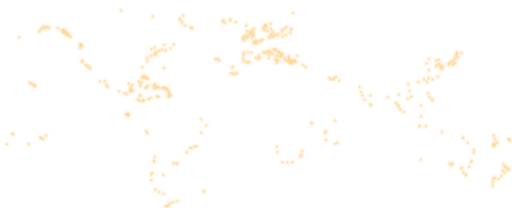
t = 0.00 s
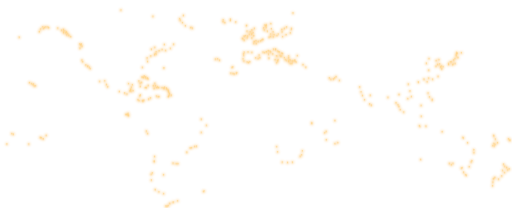
t = 0.63 s
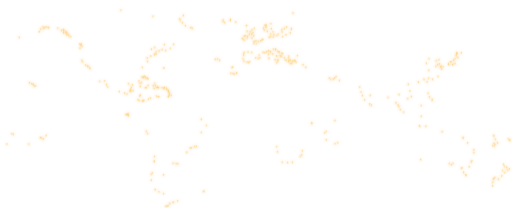
t = 1.88 s
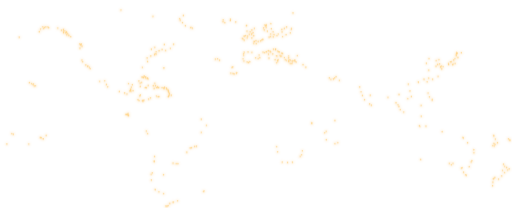
t = 2.50 s
t = 3.13 s: frame unchanged from t = 1.88 s, image omitted
t = 4.38 s: frame unchanged from t = 0.63 s, image omitted

The animated SVG that drew these frames (rendered in a browser with its animation timeline set to each time). Animation: 1 CSS @keyframes rule; one cycle of 5.00 s, repeats indefinitely.

<svg xmlns="http://www.w3.org/2000/svg" viewBox="0 0 1440 584" fill="none" stroke-linecap="round">
<style>@keyframes glow{50%{opacity:.25}}.glow{animation:glow 5s ease-in-out infinite}@media (prefers-reduced-motion:reduce){.glow{animation:none}}</style>
<defs><path id="p" d="M917.2 369.1h0M793.7 455.7h0M876.8 347.2h0M844.1 439.4h0M780.6 426.6h0M941.8 338.5h0M850.3 423.9h0M808.6 456.7h0M913 373.2h0M822.4 455.8h0M950 400.6h0M848.2 435.1h0M941.8 403.5h0M917.6 392.6h0M778 411.8h0M876.8 344.7h0M120.2 75.1h0M128.8 75.2h0M137 77.8h0M53.9 104.4h0M187 89.5h0M178.1 83h0M113.8 81.4h0M162.4 78.7h0M178.2 87.5h0M182.3 86.8h0M193.2 98.6h0M110.4 88.8h0M122.3 79.5h0M178.6 91.8h0M178.7 82.2h0M186.4 88.4h0M134.6 75.5h0M125.2 76.9h0M190.5 94.1h0M472.8 578h0M477.4 571.8h0M460 544h0M499.4 564.5h0M486.4 568.4h0M469.8 579.4h0M468.5 579.4h0M466 579.3h0M488 568h0M430 45.6h0M1385.2 522h0M574 537.1h0M648 53.8h0M823.9 36.1h0M536.9 76.7h0M515.6 43.1h0M506.6 56.7h0M541.1 78.9h0M340 28h0M513.1 63.3h0M521.3 72h0M535.9 77.1h0M505.3 52.2h0M572 538h0M446.8 539.2h0M1283 156.6h0M1180.9 355h0M1246 186.9h0M1215.4 281.4h0M1207.7 272.2h0M1236.2 179.6h0M1215.6 278.9h0M1179.3 352.8h0M1041.1 267.6h0M1039.4 292.2h0M1152.9 255.5h0M1206.4 164.4h0M1015.3 258h0M1241.6 185.5h0M1282.8 152.8h0M1148.3 236.4h0M1044.5 295.5h0M1176.7 230.9h0M1226.4 170h0M1216.6 222.6h0M1226.1 186h0M1242.3 193.6h0M1266.5 173.6h0M1201.2 229.7h0M1205.5 219.4h0M1261.7 181.5h0M1025.1 280.1h0M1197.8 354.4h0M1184.3 296h0M1297.5 148.1h0M1122.1 265.3h0M1119.2 294.5h0M1184.6 326.6h0M1261.3 178.2h0M1203.8 261.4h0M1287.8 161.4h0M1011.5 244.3h0M1283.9 150.7h0M1239.4 189h0M1231.9 214.4h0M1019.3 268.3h0M1156.8 271.1h0M1276 168.5h0M1272.9 181.6h0M1284 147.2h0M1121.8 299.1h0M1146.8 276.9h0M1113.6 288.7h0M1091 273.3h0M1125.6 308h0M1199.2 177.6h0M1279.4 164.3h0M1238.9 187.4h0M1205.7 197h0M1176.3 229.8h0M1274 180h0M1135.3 314.9h0M1234.4 167.2h0M1192.5 222.8h0M1286.4 149.5h0M1268.9 173.2h0M1192.3 222.2h0M1230.7 180.9h0M1279.8 178h0M1273.9 459.1h0M1314.9 401.1h0M1419.1 467.4h0M1416.1 461.5h0M1332.7 429.5h0M1303.6 484.2h0M1303.1 387.7h0M1243.5 370h0M1388.6 501.8h0M1387.1 503h0M1319.6 468.3h0M1388.8 501.6h0M1183 448.2h0M1297.4 472.6h0M1432 474.6h0M1309.3 491.4h0M1269.3 463.3h0M1332.5 420.9h0M1410.9 494.4h0M1299.6 471.4h0M1391.7 498.7h0M1427.7 477.9h0M1327 451.7h0M1413.2 478.6h0M1311.4 492.6h0M1402 503.5h0M1301.8 386h0M1263.5 458.9h0M1386.1 512.1h0M1324.8 455.4h0M1424.7 470.6h0M1419.2 485.1h0M1302.9 387.2h0M437.2 240.8h0M462.7 245.1h0M473.1 256h0M469.1 250.8h0M367.2 250.1h0M475.1 268h0M402.9 217.2h0M481.5 267.6h0M433.3 248.4h0M474.7 269.1h0M474.2 270.1h0M476 264h0M444 246.6h0M394.1 233.5h0M406 213.7h0M460.3 246.6h0M398.2 231.4h0M367.1 252.1h0M472.8 254.8h0M409.8 215.7h0M414.9 219.1h0M409.4 246h0M475.7 261.6h0M404.9 214h0M394.4 242.8h0M435.4 234.1h0M408.4 216.7h0M468.6 248.4h0M416.2 221.7h0M460.9 190.8h0M366.4 254.1h0M390.5 227.5h0M461.1 246.2h0M460.7 190.7h0M475.1 267.4h0M446.9 271.4h0M444.2 246.3h0M431 240.9h0M476.5 262.1h0M475.7 262h0M467.7 247.7h0M474.5 269.4h0M408.2 246.2h0M410.6 219.7h0M461.5 246.7h0M403.2 218.3h0M411.6 246.4h0M439.8 269.9h0M408.2 216.7h0M461.7 246.6h0M467.8 247.9h0M366.5 253.9h0M473.9 255h0M415.3 221.4h0M368.2 256.5h0M437.2 240.8h0M446.4 245.7h0M364.8 255.6h0M461.6 246.3h0M374 254.6h0M474.5 258.8h0M442.6 243.2h0M455.6 246.2h0M416.7 239.9h0M440 246h0M367.7 252.7h0M461 249.1h0M473 271.7h0M472.6 251.5h0M437.2 240.8h0M473.7 256.5h0M474.6 269.5h0M474.3 269.6h0M462.4 246.1h0M444.4 271.6h0M755 152.3h0M802 167.3h0M665.8 204.1h0M728.6 154.6h0M787.4 155.4h0M708.3 146.9h0M829.7 171.9h0M791.9 157.4h0M694.8 173.9h0M756.4 163.2h0M748.1 145.8h0M780.3 170h0M816.1 178h0M713.5 121.4h0M767.1 151.6h0M799.7 161.5h0M792.3 149.4h0M755 142.3h0M781.1 168.7h0M698.6 175.5h0M697.4 145.9h0M860.1 188.7h0M820.6 178.6h0M725.8 164.4h0M836 156h0M805.3 169.4h0M774.9 137.8h0M794.7 150.2h0M829.1 168.5h0M686.4 146.5h0M759.4 143.7h0M658.3 207.6h0M816.2 169.1h0M720.6 122.1h0M852.1 181.4h0M761.2 145.8h0M702.3 173.2h0M739.5 146.4h0M782.2 167.2h0M812.2 173.3h0M821.6 170.2h0M811.2 169.7h0M777.1 156.7h0M773.5 167.5h0M730.5 161.8h0M826.2 170.8h0M814.6 168.2h0M664.5 205.9h0M756.3 163.1h0M832.9 174.2h0M774.6 139.7h0M779 157.3h0M648.9 205.3h0M655 206.1h0M821.8 174.4h0M754 142.7h0M781.1 171.7h0M785.7 146h0M789 158.1h0M811.7 157.4h0M743.6 147.6h0M775 137.5h0M718.8 162.2h0M778.1 176.4h0M769 138.2h0M685.1 151h0M749.2 145.2h0M811.8 162.6h0M780.9 143.5h0M783.6 145.1h0M937.6 221.9h0M926.2 218.8h0M941.1 218.9h0M945 215.3h0M954.4 225.5h0M930.4 222.7h0M413.6 162.8h0M447.2 142.4h0M391 282.6h0M435.8 150.6h0M423.7 157.3h0M400.3 188.9h0M400.3 282.6h0M488.2 124.2h0M369.2 245.1h0M372.1 238h0M462.1 124.7h0M172.5 84.7h0M465.7 141.4h0M99.8 241.1h0M88.5 234.8h0M94.1 236.4h0M184.2 92.1h0M187.6 97.8h0M96 241.4h0M93.3 236.5h0M92.4 237h0M302.7 243.8h0M294.4 227h0M193.7 99.5h0M232.4 173.6h0M425.7 138h0M224.2 123.3h0M82.6 232.2h0M424 157.1h0M434.7 154h0M414.9 172.6h0M188.2 92.8h0M399.5 215.7h0M399.3 216.9h0M439 145.4h0M401.4 281.8h0M198.7 102.7h0M361.3 234.6h0M439.3 151.8h0M350.4 261.2h0M387.9 280h0M435.2 132.7h0M455.7 138.9h0M404.7 281.7h0M227.9 125.9h0M479.2 135.5h0M761 95.4h0M711.6 91.4h0M647.6 57.3h0M744.6 70.1h0M739.5 110.4h0M681.2 107.5h0M696.3 101.6h0M741.2 78.4h0M686.8 112.6h0M770.4 97.2h0M662.9 61.4h0M687.5 101.4h0M726.1 116.1h0M695 106.7h0M708.1 94.1h0M748.5 76.5h0M683.6 109.6h0M652.3 189.4h0M794.6 102.5h0M748.8 71.6h0M767.9 89.2h0M690.7 100h0M701 96.2h0M627 60.3h0M756.6 104.5h0M747.5 71.7h0M819.6 79.4h0M605.5 165.9h0M738.4 110.2h0M703.4 89.2h0M627.5 55.7h0M782.3 95.4h0M760.6 102.6h0M686.2 101.5h0M708.2 84h0M804.5 97.2h0M693.6 71.1h0M752 87.4h0M685.2 155.3h0M715.4 79.4h0M683.4 165.1h0M708.1 106.4h0M799.7 79.6h0M748.6 69.1h0M713.5 100.1h0M747.2 72.7h0M763 80.4h0M617.3 169.1h0M685.9 171.4h0M654.6 187.7h0M715.6 116.8h0M611.7 165.1h0M806 75.5h0M632.2 63.4h0M816.4 92.1h0M736.2 112.2h0M778.8 99.6h0M707.3 96.1h0M714.2 116.4h0M743 84.1h0M792.5 82.6h0M694.5 87.2h0M818.9 82.2h0M719.7 114h0M761.6 66.2h0M692.9 72h0M793.1 89.5h0M768.4 103.4h0M732.8 114.6h0M224.7 135.2h0M246.7 186.6h0M280.3 228.4h0M253.6 192.5h0M335.5 256.9h0M246.8 185.1h0M401.8 284.3h0M356.9 264.3h0M299.1 237.4h0M251.4 189.1h0M230.3 168.9h0M241.2 182.3h0M230.6 129.6h0M228.4 123.2h0M226.4 126.3h0M401.3 283.8h0M358.9 321.7h0M357.8 321.1h0M486.5 458.4h0M552.5 411h0M411.4 368.2h0M525.5 428h0M417.8 278.4h0M424.9 489.9h0M425.6 506h0M434.6 439.8h0M361.3 325.5h0M353.8 321.5h0M565.9 334.9h0M360.2 318.7h0M538.6 415.1h0M355.6 321.9h0M525.3 427.6h0M495.3 459.6h0M358.8 321.6h0M358.9 321.5h0M415 375.3h0M394.5 266.6h0M358.7 323h0M361.6 323.6h0M459.8 491.1h0M428.2 485.9h0M436.3 532.7h0M500.2 459.9h0M580.5 352.2h0M547.3 411.6h0M357.2 321.7h0M566 371.9h0M393.2 269.7h0M433.5 454.4h0M359.8 323.3h0M423.2 275h0M357 321h0M534.7 415.8h0M359.3 322.3h0M436.4 533.2h0M433.5 452.2h0M33 375.3h0M113.1 386h0M1388.5 380.6h0M1434.1 395h0M115.9 386.9h0M1389.9 410.4h0M1429.8 390.4h0M1389 403.1h0M1388.8 382.1h0M1392.1 405.9h0M120.9 390.1h0M1399.1 401h0M1385.7 409h0M19.2 404.6h0M37.3 377.1h0M121.7 390.2h0M1393.2 391h0M114.4 387.2h0M129.8 380.5h0M80.9 404.9h0M1433.7 392.5h0"/><filter id="b"><feGaussianBlur stdDeviation="3"/></filter></defs>
<path stroke="#fff" stroke-opacity=".18" stroke-width="3.4" d="M300 4h0m8 0h0m40 0h0m8 0h0m8 0h0m16 0h0m8 0h0m8 0h0m8 0h0m8 0h0m40 0h0m8 0h0m8 0h0m8 0h0m8 0h0m8 0h0m8 0h0m8 0h0m8 0h0m8 0h0m8 0h0m8 0h0m8 0h0m8 0h0m8 0h0m8 0h0m8 0h0m8 0h0m8 0h0m8 0h0m8 0h0m8 0h0m8 0h0m8 0h0m136 0h0m8 0h0m8 0h0m8 0h0m8 0h0m304 0h0m8 0h0m8 0h0m8 0h0m-888 8h0m8 0h0m88 0h0m24 0h0m8 0h0m8 0h0m8 0h0m8 0h0m40 0h0m8 0h0m8 0h0m8 0h0m8 0h0m8 0h0m8 0h0m8 0h0m8 0h0m8 0h0m8 0h0m8 0h0m8 0h0m8 0h0m8 0h0m8 0h0m8 0h0m8 0h0m8 0h0m8 0h0m8 0h0m8 0h0m8 0h0m8 0h0m8 0h0m8 0h0m8 0h0m144 0h0m344 0h0m8 0h0m-864 8h0m8 0h0m8 0h0m32 0h0m16 0h0m16 0h0m8 0h0m8 0h0m8 0h0m8 0h0m8 0h0m96 0h0m8 0h0m8 0h0m8 0h0m8 0h0m8 0h0m8 0h0m8 0h0m8 0h0m8 0h0m8 0h0m8 0h0m8 0h0m8 0h0m8 0h0m8 0h0m8 0h0m8 0h0m8 0h0m312 0h0m8 0h0m112 0h0m8 0h0m8 0h0m8 0h0m8 0h0m8 0h0m8 0h0m8 0h0m8 0h0m8 0h0m8 0h0m8 0h0m8 0h0m112 0h0m8 0h0m8 0h0m16 0h0m8 0h0m-1088 8h0m8 0h0m8 0h0m16 0h0m32 0h0m32 0h0m16 0h0m8 0h0m16 0h0m8 0h0m8 0h0m8 0h0m16 0h0m8 0h0m88 0h0m8 0h0m8 0h0m8 0h0m8 0h0m8 0h0m8 0h0m8 0h0m8 0h0m8 0h0m8 0h0m8 0h0m8 0h0m8 0h0m8 0h0m8 0h0m8 0h0m304 0h0m8 0h0m104 0h0m8 0h0m8 0h0m8 0h0m8 0h0m8 0h0m8 0h0m8 0h0m8 0h0m8 0h0m8 0h0m8 0h0m8 0h0m8 0h0m8 0h0m8 0h0m8 0h0m8 0h0m8 0h0m8 0h0m8 0h0m16 0h0m8 0h0m-1216 8h0m8 0h0m8 0h0m8 0h0m8 0h0m8 0h0m8 0h0m8 0h0m8 0h0m8 0h0m24 0h0m8 0h0m8 0h0m8 0h0m8 0h0m8 0h0m8 0h0m8 0h0m8 0h0m8 0h0m8 0h0m8 0h0m8 0h0m8 0h0m8 0h0m16 0h0m8 0h0m64 0h0m8 0h0m8 0h0m8 0h0m24 0h0m8 0h0m72 0h0m8 0h0m8 0h0m8 0h0m8 0h0m8 0h0m8 0h0m8 0h0m8 0h0m8 0h0m112 0h0m16 0h0m8 0h0m8 0h0m8 0h0m8 0h0m8 0h0m8 0h0m8 0h0m8 0h0m8 0h0m8 0h0m8 0h0m8 0h0m8 0h0m8 0h0m8 0h0m8 0h0m8 0h0m8 0h0m8 0h0m8 0h0m8 0h0m8 0h0m24 0h0m8 0h0m8 0h0m8 0h0m8 0h0m8 0h0m8 0h0m8 0h0m8 0h0m8 0h0m8 0h0m8 0h0m8 0h0m16 0h0m8 0h0m8 0h0m8 0h0m8 0h0m32 0h0m232 0h0m88 0h0m8 0h0m16 0h0m8 0h0m8 0h0m8 0h0m8 0h0m8 0h0m8 0h0m8 0h0m8 0h0m8 0h0m-1424 8h0m8 0h0m8 0h0m8 0h0m8 0h0m8 0h0m8 0h0m8 0h0m112 0h0m80 0h0m8 0h0m32 0h0m8 0h0m16 0h0m8 0h0m16 0h0m32 0h0m24 0h0m8 0h0m8 0h0m40 0h0m8 0h0m8 0h0m8 0h0m8 0h0m8 0h0m8 0h0m8 0h0m112 0h0m8 0h0m8 0h0m8 0h0m8 0h0m8 0h0m8 0h0m8 0h0m8 0h0m8 0h0m8 0h0m8 0h0m8 0h0m8 0h0m8 0h0m8 0h0m8 0h0m8 0h0m8 0h0m8 0h0m8 0h0m8 0h0m80 0h0m8 0h0m8 0h0m8 0h0m8 0h0m8 0h0m8 0h0m8 0h0m8 0h0m8 0h0m8 0h0m8 0h0m32 0h0m24 0h0m384 0h0m-1368 8h0m8 0h0m8 0h0m8 0h0m8 0h0m336 0h0m8 0h0m8 0h0m8 0h0m48 0h0m8 0h0m8 0h0m8 0h0m8 0h0m88 0h0m8 0h0m8 0h0m8 0h0m8 0h0m8 0h0m8 0h0m8 0h0m8 0h0m8 0h0m8 0h0m8 0h0m8 0h0m8 0h0m8 0h0m8 0h0m8 0h0m8 0h0m8 0h0m8 0h0m8 0h0m8 0h0m8 0h0m8 0h0m120 0h0m16 0h0m104 0h0m-1008 8h0m8 0h0m24 0h0m8 0h0m8 0h0m320 0h0m16 0h0m8 0h0m8 0h0m56 0h0m8 0h0m8 0h0m8 0h0m8 0h0m8 0h0m8 0h0m56 0h0m8 0h0m8 0h0m8 0h0m8 0h0m8 0h0m8 0h0m8 0h0m8 0h0m40 0h0m8 0h0m8 0h0m8 0h0m8 0h0m8 0h0m8 0h0m8 0h0m8 0h0m8 0h0m8 0h0m8 0h0m8 0h0m48 0h0m8 0h0m40 0h0m16 0h0m-808 8h0m8 0h0m8 0h0m8 0h0m8 0h0m8 0h0m8 0h0m8 0h0m8 0h0m8 0h0m8 0h0m8 0h0m8 0h0m8 0h0m8 0h0m8 0h0m8 0h0m8 0h0m8 0h0m8 0h0m8 0h0m8 0h0m8 0h0m8 0h0m8 0h0m8 0h0m8 0h0m8 0h0m8 0h0m8 0h0m8 0h0m8 0h0m8 0h0m8 0h0m8 0h0m8 0h0m8 0h0m80 0h0m8 0h0m16 0h0m64 0h0m8 0h0m8 0h0m8 0h0m208 0h0m8 0h0m8 0h0m8 0h0m8 0h0m24 0h0m8 0h0m8 0h0m8 0h0m8 0h0m8 0h0m8 0h0m8 0h0m8 0h0m8 0h0m8 0h0m8 0h0m8 0h0m8 0h0m8 0h0m8 0h0m8 0h0m8 0h0m8 0h0m8 0h0m8 0h0m8 0h0m8 0h0m8 0h0m8 0h0m8 0h0m8 0h0m8 0h0m8 0h0m8 0h0m8 0h0m8 0h0m8 0h0m8 0h0m8 0h0m8 0h0m8 0h0m8 0h0m8 0h0m8 0h0m8 0h0m8 0h0m8 0h0m8 0h0m8 0h0m8 0h0m8 0h0m8 0h0m8 0h0m8 0h0m8 0h0m8 0h0m8 0h0m8 0h0m8 0h0m8 0h0m8 0h0m8 0h0m8 0h0m8 0h0m8 0h0m8 0h0m8 0h0m8 0h0m8 0h0m8 0h0m8 0h0m8 0h0m8 0h0m8 0h0m8 0h0m8 0h0m8 0h0m8 0h0m8 0h0m8 0h0m8 0h0m8 0h0m8 0h0m-1376 8h0m8 0h0m8 0h0m8 0h0m8 0h0m8 0h0m8 0h0m16 0h0m8 0h0m8 0h0m8 0h0m8 0h0m8 0h0m8 0h0m8 0h0m8 0h0m8 0h0m8 0h0m8 0h0m8 0h0m8 0h0m8 0h0m8 0h0m8 0h0m8 0h0m8 0h0m8 0h0m8 0h0m8 0h0m8 0h0m8 0h0m8 0h0m8 0h0m8 0h0m8 0h0m72 0h0m8 0h0m8 0h0m8 0h0m96 0h0m8 0h0m8 0h0m200 0h0m8 0h0m8 0h0m8 0h0m8 0h0m8 0h0m24 0h0m8 0h0m8 0h0m8 0h0m8 0h0m8 0h0m8 0h0m8 0h0m8 0h0m8 0h0m8 0h0m8 0h0m8 0h0m8 0h0m8 0h0m8 0h0m8 0h0m8 0h0m8 0h0m8 0h0m8 0h0m8 0h0m8 0h0m8 0h0m8 0h0m8 0h0m8 0h0m8 0h0m8 0h0m8 0h0m8 0h0m8 0h0m8 0h0m8 0h0m8 0h0m8 0h0m8 0h0m8 0h0m8 0h0m8 0h0m8 0h0m8 0h0m8 0h0m8 0h0m8 0h0m8 0h0m8 0h0m8 0h0m8 0h0m8 0h0m8 0h0m8 0h0m8 0h0m8 0h0m8 0h0m8 0h0m8 0h0m8 0h0m8 0h0m8 0h0m8 0h0m8 0h0m8 0h0m8 0h0m8 0h0m8 0h0m8 0h0m24 0h0m16 0h0m8 0h0m8 0h0m8 0h0m-1328 8h0m8 0h0m8 0h0m8 0h0m72 0h0m8 0h0m8 0h0m8 0h0m8 0h0m8 0h0m8 0h0m8 0h0m8 0h0m8 0h0m8 0h0m8 0h0m8 0h0m8 0h0m8 0h0m8 0h0m8 0h0m8 0h0m8 0h0m8 0h0m8 0h0m8 0h0m72 0h0m8 0h0m8 0h0m8 0h0m24 0h0m288 0h0m8 0h0m8 0h0m8 0h0m8 0h0m8 0h0m32 0h0m8 0h0m8 0h0m8 0h0m8 0h0m8 0h0m8 0h0m8 0h0m8 0h0m8 0h0m8 0h0m8 0h0m8 0h0m8 0h0m8 0h0m8 0h0m8 0h0m8 0h0m8 0h0m8 0h0m8 0h0m8 0h0m8 0h0m8 0h0m8 0h0m8 0h0m8 0h0m8 0h0m8 0h0m8 0h0m8 0h0m8 0h0m8 0h0m8 0h0m8 0h0m8 0h0m8 0h0m8 0h0m8 0h0m8 0h0m8 0h0m8 0h0m8 0h0m8 0h0m8 0h0m8 0h0m8 0h0m8 0h0m8 0h0m8 0h0m8 0h0m8 0h0m8 0h0m8 0h0m8 0h0m8 0h0m8 0h0m8 0h0m8 0h0m48 0h0m32 0h0m-1272 8h0m96 0h0m8 0h0m8 0h0m8 0h0m8 0h0m8 0h0m8 0h0m8 0h0m8 0h0m8 0h0m8 0h0m8 0h0m8 0h0m8 0h0m8 0h0m8 0h0m8 0h0m8 0h0m8 0h0m8 0h0m8 0h0m8 0h0m64 0h0m8 0h0m8 0h0m8 0h0m8 0h0m8 0h0m8 0h0m232 0h0m8 0h0m48 0h0m16 0h0m8 0h0m32 0h0m8 0h0m8 0h0m8 0h0m8 0h0m8 0h0m8 0h0m8 0h0m8 0h0m8 0h0m8 0h0m8 0h0m8 0h0m8 0h0m8 0h0m8 0h0m8 0h0m8 0h0m8 0h0m8 0h0m8 0h0m8 0h0m8 0h0m8 0h0m8 0h0m8 0h0m8 0h0m8 0h0m8 0h0m8 0h0m8 0h0m8 0h0m8 0h0m8 0h0m8 0h0m8 0h0m8 0h0m8 0h0m8 0h0m8 0h0m8 0h0m8 0h0m8 0h0m8 0h0m8 0h0m8 0h0m8 0h0m8 0h0m8 0h0m8 0h0m8 0h0m8 0h0m8 0h0m8 0h0m8 0h0m8 0h0m8 0h0m8 0h0m80 0h0m8 0h0m8 0h0m8 0h0m-1304 8h0m136 0h0m8 0h0m8 0h0m8 0h0m8 0h0m8 0h0m8 0h0m8 0h0m8 0h0m8 0h0m8 0h0m8 0h0m8 0h0m8 0h0m8 0h0m8 0h0m8 0h0m8 0h0m8 0h0m8 0h0m8 0h0m8 0h0m8 0h0m8 0h0m24 0h0m8 0h0m8 0h0m8 0h0m8 0h0m8 0h0m8 0h0m8 0h0m8 0h0m8 0h0m208 0h0m8 0h0m8 0h0m48 0h0m48 0h0m8 0h0m8 0h0m8 0h0m8 0h0m8 0h0m8 0h0m8 0h0m8 0h0m8 0h0m8 0h0m8 0h0m8 0h0m8 0h0m8 0h0m8 0h0m8 0h0m8 0h0m8 0h0m8 0h0m8 0h0m8 0h0m8 0h0m8 0h0m8 0h0m8 0h0m8 0h0m8 0h0m8 0h0m8 0h0m8 0h0m8 0h0m8 0h0m8 0h0m8 0h0m8 0h0m8 0h0m8 0h0m8 0h0m8 0h0m8 0h0m8 0h0m8 0h0m8 0h0m8 0h0m8 0h0m8 0h0m8 0h0m8 0h0m8 0h0m8 0h0m8 0h0m8 0h0m8 0h0m8 0h0m8 0h0m8 0h0m8 0h0m88 0h0m8 0h0m8 0h0m-1160 8h0m8 0h0m8 0h0m8 0h0m8 0h0m8 0h0m8 0h0m8 0h0m8 0h0m8 0h0m8 0h0m8 0h0m8 0h0m8 0h0m8 0h0m8 0h0m8 0h0m8 0h0m8 0h0m8 0h0m8 0h0m8 0h0m8 0h0m8 0h0m24 0h0m8 0h0m8 0h0m8 0h0m8 0h0m8 0h0m8 0h0m8 0h0m8 0h0m8 0h0m8 0h0m192 0h0m8 0h0m16 0h0m8 0h0m24 0h0m8 0h0m8 0h0m8 0h0m8 0h0m8 0h0m8 0h0m8 0h0m8 0h0m8 0h0m8 0h0m8 0h0m8 0h0m8 0h0m8 0h0m8 0h0m8 0h0m8 0h0m8 0h0m8 0h0m8 0h0m8 0h0m8 0h0m8 0h0m8 0h0m8 0h0m8 0h0m8 0h0m8 0h0m8 0h0m8 0h0m8 0h0m8 0h0m8 0h0m8 0h0m8 0h0m8 0h0m8 0h0m8 0h0m8 0h0m8 0h0m8 0h0m8 0h0m8 0h0m8 0h0m8 0h0m8 0h0m8 0h0m8 0h0m8 0h0m8 0h0m8 0h0m8 0h0m8 0h0m8 0h0m8 0h0m8 0h0m8 0h0m8 0h0m8 0h0m8 0h0m8 0h0m8 0h0m8 0h0m8 0h0m8 0h0m8 0h0m8 0h0m8 0h0m8 0h0m56 0h0m-1136 8h0m8 0h0m8 0h0m8 0h0m8 0h0m8 0h0m8 0h0m8 0h0m8 0h0m8 0h0m8 0h0m8 0h0m8 0h0m8 0h0m8 0h0m8 0h0m8 0h0m8 0h0m8 0h0m8 0h0m8 0h0m8 0h0m8 0h0m8 0h0m8 0h0m8 0h0m8 0h0m8 0h0m8 0h0m8 0h0m8 0h0m8 0h0m8 0h0m8 0h0m8 0h0m8 0h0m216 0h0m8 0h0m16 0h0m8 0h0m8 0h0m8 0h0m8 0h0m8 0h0m8 0h0m8 0h0m8 0h0m8 0h0m8 0h0m8 0h0m8 0h0m8 0h0m8 0h0m8 0h0m8 0h0m8 0h0m8 0h0m8 0h0m8 0h0m8 0h0m8 0h0m8 0h0m8 0h0m8 0h0m8 0h0m8 0h0m8 0h0m8 0h0m8 0h0m8 0h0m8 0h0m8 0h0m8 0h0m8 0h0m8 0h0m8 0h0m8 0h0m8 0h0m8 0h0m8 0h0m8 0h0m8 0h0m8 0h0m8 0h0m8 0h0m8 0h0m8 0h0m8 0h0m8 0h0m8 0h0m8 0h0m8 0h0m8 0h0m8 0h0m8 0h0m8 0h0m8 0h0m8 0h0m8 0h0m8 0h0m8 0h0m8 0h0m8 0h0m8 0h0m8 0h0m8 0h0m8 0h0m16 0h0m-1072 8h0m16 0h0m8 0h0m8 0h0m8 0h0m8 0h0m8 0h0m8 0h0m8 0h0m8 0h0m8 0h0m8 0h0m8 0h0m8 0h0m8 0h0m8 0h0m8 0h0m8 0h0m8 0h0m8 0h0m8 0h0m8 0h0m8 0h0m8 0h0m8 0h0m8 0h0m8 0h0m8 0h0m16 0h0m32 0h0m8 0h0m216 0h0m8 0h0m8 0h0m8 0h0m8 0h0m8 0h0m8 0h0m8 0h0m8 0h0m8 0h0m8 0h0m8 0h0m8 0h0m8 0h0m8 0h0m8 0h0m8 0h0m8 0h0m8 0h0m8 0h0m8 0h0m8 0h0m8 0h0m8 0h0m8 0h0m8 0h0m8 0h0m8 0h0m8 0h0m8 0h0m8 0h0m8 0h0m8 0h0m8 0h0m8 0h0m8 0h0m8 0h0m8 0h0m8 0h0m8 0h0m8 0h0m8 0h0m8 0h0m8 0h0m8 0h0m8 0h0m8 0h0m8 0h0m8 0h0m8 0h0m8 0h0m8 0h0m8 0h0m8 0h0m8 0h0m8 0h0m8 0h0m8 0h0m8 0h0m8 0h0m8 0h0m8 0h0m8 0h0m8 0h0m8 0h0m8 0h0m8 0h0m8 0h0m8 0h0m8 0h0m8 0h0m16 0h0m-1064 8h0m8 0h0m8 0h0m8 0h0m8 0h0m8 0h0m8 0h0m8 0h0m8 0h0m8 0h0m8 0h0m8 0h0m8 0h0m8 0h0m8 0h0m8 0h0m8 0h0m8 0h0m8 0h0m8 0h0m8 0h0m8 0h0m8 0h0m8 0h0m8 0h0m8 0h0m8 0h0m8 0h0m8 0h0m8 0h0m48 0h0m208 0h0m8 0h0m8 0h0m8 0h0m8 0h0m8 0h0m8 0h0m8 0h0m8 0h0m8 0h0m8 0h0m8 0h0m8 0h0m8 0h0m8 0h0m8 0h0m8 0h0m8 0h0m8 0h0m8 0h0m8 0h0m8 0h0m8 0h0m8 0h0m8 0h0m8 0h0m8 0h0m8 0h0m8 0h0m8 0h0m8 0h0m8 0h0m8 0h0m8 0h0m8 0h0m8 0h0m8 0h0m8 0h0m8 0h0m8 0h0m8 0h0m8 0h0m8 0h0m8 0h0m8 0h0m8 0h0m8 0h0m8 0h0m8 0h0m8 0h0m8 0h0m8 0h0m8 0h0m8 0h0m8 0h0m8 0h0m8 0h0m8 0h0m8 0h0m8 0h0m8 0h0m8 0h0m8 0h0m8 0h0m8 0h0m8 0h0m8 0h0m8 0h0m8 0h0m8 0h0m24 0h0m-1064 8h0m8 0h0m8 0h0m8 0h0m8 0h0m8 0h0m8 0h0m8 0h0m8 0h0m8 0h0m8 0h0m8 0h0m8 0h0m8 0h0m8 0h0m8 0h0m8 0h0m8 0h0m8 0h0m8 0h0m8 0h0m8 0h0m8 0h0m8 0h0m8 0h0m8 0h0m8 0h0m8 0h0m16 0h0m8 0h0m248 0h0m8 0h0m8 0h0m8 0h0m8 0h0m8 0h0m8 0h0m16 0h0m8 0h0m8 0h0m8 0h0m8 0h0m8 0h0m8 0h0m8 0h0m24 0h0m16 0h0m8 0h0m8 0h0m8 0h0m8 0h0m24 0h0m8 0h0m8 0h0m8 0h0m8 0h0m8 0h0m8 0h0m8 0h0m8 0h0m8 0h0m8 0h0m8 0h0m8 0h0m8 0h0m8 0h0m8 0h0m8 0h0m8 0h0m8 0h0m8 0h0m8 0h0m8 0h0m8 0h0m8 0h0m8 0h0m8 0h0m8 0h0m8 0h0m8 0h0m8 0h0m8 0h0m8 0h0m8 0h0m8 0h0m8 0h0m8 0h0m8 0h0m8 0h0m8 0h0m8 0h0m8 0h0m8 0h0m-1032 8h0m8 0h0m8 0h0m8 0h0m8 0h0m8 0h0m8 0h0m8 0h0m8 0h0m8 0h0m8 0h0m8 0h0m8 0h0m8 0h0m8 0h0m8 0h0m8 0h0m8 0h0m8 0h0m8 0h0m8 0h0m8 0h0m8 0h0m8 0h0m8 0h0m8 0h0m8 0h0m248 0h0m8 0h0m8 0h0m8 0h0m8 0h0m8 0h0m8 0h0m32 0h0m8 0h0m24 0h0m8 0h0m8 0h0m8 0h0m8 0h0m56 0h0m8 0h0m8 0h0m8 0h0m24 0h0m8 0h0m8 0h0m8 0h0m8 0h0m8 0h0m8 0h0m8 0h0m8 0h0m8 0h0m8 0h0m8 0h0m8 0h0m8 0h0m8 0h0m8 0h0m8 0h0m8 0h0m8 0h0m8 0h0m8 0h0m8 0h0m8 0h0m8 0h0m8 0h0m8 0h0m8 0h0m8 0h0m8 0h0m8 0h0m8 0h0m8 0h0m8 0h0m8 0h0m8 0h0m8 0h0m8 0h0m8 0h0m8 0h0m8 0h0m8 0h0m32 0h0m8 0h0m-1064 8h0m8 0h0m8 0h0m8 0h0m8 0h0m8 0h0m8 0h0m8 0h0m8 0h0m8 0h0m8 0h0m8 0h0m8 0h0m8 0h0m8 0h0m8 0h0m8 0h0m8 0h0m8 0h0m8 0h0m8 0h0m8 0h0m8 0h0m8 0h0m8 0h0m8 0h0m264 0h0m8 0h0m8 0h0m8 0h0m40 0h0m24 0h0m8 0h0m16 0h0m8 0h0m8 0h0m8 0h0m16 0h0m8 0h0m8 0h0m8 0h0m8 0h0m8 0h0m8 0h0m8 0h0m8 0h0m8 0h0m24 0h0m8 0h0m8 0h0m8 0h0m8 0h0m8 0h0m8 0h0m8 0h0m8 0h0m8 0h0m8 0h0m8 0h0m8 0h0m8 0h0m8 0h0m8 0h0m8 0h0m8 0h0m8 0h0m8 0h0m8 0h0m8 0h0m8 0h0m8 0h0m8 0h0m8 0h0m8 0h0m8 0h0m8 0h0m8 0h0m8 0h0m8 0h0m8 0h0m8 0h0m8 0h0m8 0h0m8 0h0m8 0h0m48 0h0m-1056 8h0m8 0h0m8 0h0m8 0h0m8 0h0m8 0h0m8 0h0m8 0h0m8 0h0m8 0h0m8 0h0m8 0h0m8 0h0m8 0h0m8 0h0m8 0h0m8 0h0m8 0h0m8 0h0m8 0h0m8 0h0m8 0h0m8 0h0m8 0h0m272 0h0m8 0h0m8 0h0m8 0h0m8 0h0m72 0h0m16 0h0m8 0h0m16 0h0m8 0h0m8 0h0m8 0h0m8 0h0m8 0h0m8 0h0m8 0h0m8 0h0m8 0h0m8 0h0m8 0h0m24 0h0m8 0h0m8 0h0m8 0h0m8 0h0m8 0h0m8 0h0m8 0h0m8 0h0m8 0h0m8 0h0m8 0h0m8 0h0m8 0h0m8 0h0m8 0h0m8 0h0m8 0h0m8 0h0m8 0h0m8 0h0m8 0h0m8 0h0m8 0h0m8 0h0m8 0h0m8 0h0m8 0h0m8 0h0m8 0h0m8 0h0m8 0h0m40 0h0m56 0h0m-1048 8h0m8 0h0m8 0h0m8 0h0m8 0h0m8 0h0m8 0h0m8 0h0m8 0h0m8 0h0m8 0h0m8 0h0m8 0h0m8 0h0m8 0h0m8 0h0m8 0h0m8 0h0m8 0h0m8 0h0m8 0h0m8 0h0m8 0h0m288 0h0m8 0h0m40 0h0m8 0h0m8 0h0m16 0h0m56 0h0m8 0h0m8 0h0m8 0h0m8 0h0m8 0h0m8 0h0m8 0h0m8 0h0m8 0h0m8 0h0m24 0h0m8 0h0m8 0h0m8 0h0m8 0h0m8 0h0m8 0h0m8 0h0m8 0h0m8 0h0m8 0h0m8 0h0m8 0h0m8 0h0m8 0h0m8 0h0m8 0h0m8 0h0m8 0h0m8 0h0m8 0h0m8 0h0m8 0h0m8 0h0m8 0h0m8 0h0m8 0h0m8 0h0m8 0h0m8 0h0m8 0h0m8 0h0m8 0h0m8 0h0m24 0h0m8 0h0m32 0h0m8 0h0m-1032 8h0m8 0h0m8 0h0m8 0h0m8 0h0m8 0h0m8 0h0m8 0h0m8 0h0m8 0h0m8 0h0m8 0h0m8 0h0m8 0h0m8 0h0m8 0h0m8 0h0m8 0h0m8 0h0m8 0h0m8 0h0m8 0h0m288 0h0m8 0h0m8 0h0m8 0h0m8 0h0m8 0h0m8 0h0m8 0h0m64 0h0m32 0h0m16 0h0m8 0h0m8 0h0m8 0h0m8 0h0m8 0h0m8 0h0m8 0h0m8 0h0m8 0h0m8 0h0m8 0h0m8 0h0m8 0h0m8 0h0m8 0h0m8 0h0m8 0h0m8 0h0m8 0h0m8 0h0m8 0h0m8 0h0m8 0h0m8 0h0m8 0h0m8 0h0m8 0h0m8 0h0m8 0h0m8 0h0m8 0h0m8 0h0m8 0h0m8 0h0m8 0h0m8 0h0m8 0h0m8 0h0m8 0h0m8 0h0m8 0h0m32 0h0m24 0h0m8 0h0m8 0h0m8 0h0m-1024 8h0m8 0h0m8 0h0m8 0h0m8 0h0m8 0h0m8 0h0m8 0h0m8 0h0m8 0h0m8 0h0m8 0h0m8 0h0m8 0h0m8 0h0m8 0h0m8 0h0m8 0h0m8 0h0m296 0h0m8 0h0m8 0h0m8 0h0m8 0h0m8 0h0m8 0h0m8 0h0m8 0h0m8 0h0m104 0h0m8 0h0m8 0h0m8 0h0m8 0h0m8 0h0m8 0h0m8 0h0m8 0h0m8 0h0m8 0h0m8 0h0m8 0h0m8 0h0m8 0h0m8 0h0m8 0h0m8 0h0m8 0h0m8 0h0m8 0h0m8 0h0m8 0h0m8 0h0m8 0h0m8 0h0m8 0h0m8 0h0m8 0h0m8 0h0m8 0h0m8 0h0m8 0h0m8 0h0m8 0h0m8 0h0m8 0h0m8 0h0m8 0h0m8 0h0m8 0h0m8 0h0m48 0h0m8 0h0m-992 8h0m8 0h0m8 0h0m8 0h0m8 0h0m8 0h0m8 0h0m8 0h0m8 0h0m8 0h0m8 0h0m8 0h0m8 0h0m8 0h0m8 0h0m8 0h0m8 0h0m296 0h0m8 0h0m8 0h0m8 0h0m8 0h0m8 0h0m8 0h0m8 0h0m8 0h0m8 0h0m8 0h0m8 0h0m8 0h0m8 0h0m16 0h0m8 0h0m8 0h0m8 0h0m16 0h0m8 0h0m8 0h0m8 0h0m8 0h0m8 0h0m8 0h0m8 0h0m8 0h0m8 0h0m8 0h0m8 0h0m8 0h0m8 0h0m8 0h0m8 0h0m8 0h0m8 0h0m8 0h0m8 0h0m8 0h0m8 0h0m8 0h0m8 0h0m8 0h0m8 0h0m8 0h0m8 0h0m8 0h0m8 0h0m8 0h0m8 0h0m8 0h0m8 0h0m8 0h0m8 0h0m8 0h0m8 0h0m8 0h0m8 0h0m8 0h0m8 0h0m8 0h0m8 0h0m8 0h0m8 0h0m-928 8h0m8 0h0m8 0h0m8 0h0m8 0h0m8 0h0m8 0h0m8 0h0m64 0h0m288 0h0m8 0h0m8 0h0m8 0h0m8 0h0m8 0h0m8 0h0m8 0h0m8 0h0m8 0h0m8 0h0m8 0h0m8 0h0m8 0h0m8 0h0m8 0h0m8 0h0m8 0h0m8 0h0m8 0h0m8 0h0m8 0h0m8 0h0m8 0h0m8 0h0m8 0h0m8 0h0m8 0h0m8 0h0m16 0h0m8 0h0m8 0h0m8 0h0m8 0h0m8 0h0m8 0h0m8 0h0m8 0h0m8 0h0m8 0h0m8 0h0m8 0h0m8 0h0m8 0h0m8 0h0m8 0h0m8 0h0m8 0h0m8 0h0m8 0h0m8 0h0m8 0h0m8 0h0m8 0h0m8 0h0m8 0h0m8 0h0m8 0h0m8 0h0m8 0h0m8 0h0m8 0h0m8 0h0m8 0h0m8 0h0m-936 8h0m16 0h0m8 0h0m8 0h0m8 0h0m8 0h0m8 0h0m72 0h0m272 0h0m8 0h0m8 0h0m8 0h0m8 0h0m8 0h0m8 0h0m8 0h0m8 0h0m8 0h0m8 0h0m8 0h0m8 0h0m8 0h0m8 0h0m8 0h0m8 0h0m8 0h0m8 0h0m8 0h0m8 0h0m8 0h0m8 0h0m8 0h0m16 0h0m8 0h0m8 0h0m8 0h0m8 0h0m8 0h0m8 0h0m24 0h0m8 0h0m8 0h0m8 0h0m8 0h0m8 0h0m8 0h0m8 0h0m8 0h0m8 0h0m8 0h0m8 0h0m8 0h0m8 0h0m8 0h0m8 0h0m8 0h0m8 0h0m8 0h0m8 0h0m8 0h0m8 0h0m8 0h0m8 0h0m8 0h0m8 0h0m8 0h0m8 0h0m8 0h0m8 0h0m8 0h0m8 0h0m8 0h0m-920 8h0m16 0h0m8 0h0m8 0h0m8 0h0m8 0h0m344 0h0m8 0h0m8 0h0m8 0h0m8 0h0m8 0h0m8 0h0m8 0h0m8 0h0m8 0h0m8 0h0m8 0h0m8 0h0m8 0h0m8 0h0m8 0h0m8 0h0m8 0h0m8 0h0m8 0h0m8 0h0m8 0h0m8 0h0m8 0h0m24 0h0m8 0h0m8 0h0m8 0h0m8 0h0m8 0h0m8 0h0m16 0h0m48 0h0m8 0h0m8 0h0m8 0h0m8 0h0m8 0h0m8 0h0m8 0h0m8 0h0m8 0h0m8 0h0m8 0h0m8 0h0m8 0h0m8 0h0m8 0h0m8 0h0m8 0h0m8 0h0m8 0h0m8 0h0m8 0h0m8 0h0m8 0h0m8 0h0m8 0h0m8 0h0m-896 8h0m8 0h0m8 0h0m8 0h0m64 0h0m8 0h0m264 0h0m8 0h0m8 0h0m8 0h0m8 0h0m8 0h0m8 0h0m8 0h0m8 0h0m8 0h0m8 0h0m8 0h0m8 0h0m8 0h0m8 0h0m8 0h0m8 0h0m8 0h0m8 0h0m8 0h0m8 0h0m8 0h0m8 0h0m8 0h0m8 0h0m8 0h0m16 0h0m8 0h0m8 0h0m8 0h0m8 0h0m8 0h0m8 0h0m8 0h0m8 0h0m8 0h0m8 0h0m48 0h0m8 0h0m8 0h0m8 0h0m8 0h0m8 0h0m8 0h0m8 0h0m8 0h0m8 0h0m8 0h0m8 0h0m8 0h0m8 0h0m8 0h0m8 0h0m8 0h0m8 0h0m8 0h0m8 0h0m8 0h0m8 0h0m8 0h0m24 0h0m-904 8h0m8 0h0m8 0h0m8 0h0m40 0h0m8 0h0m40 0h0m240 0h0m8 0h0m8 0h0m8 0h0m8 0h0m8 0h0m8 0h0m8 0h0m8 0h0m8 0h0m8 0h0m8 0h0m8 0h0m8 0h0m8 0h0m8 0h0m8 0h0m8 0h0m8 0h0m8 0h0m8 0h0m8 0h0m8 0h0m8 0h0m8 0h0m8 0h0m8 0h0m8 0h0m16 0h0m8 0h0m8 0h0m8 0h0m8 0h0m8 0h0m8 0h0m8 0h0m8 0h0m56 0h0m8 0h0m8 0h0m8 0h0m8 0h0m8 0h0m8 0h0m8 0h0m8 0h0m24 0h0m8 0h0m8 0h0m8 0h0m8 0h0m8 0h0m8 0h0m8 0h0m-840 8h0m8 0h0m8 0h0m8 0h0m24 0h0m8 0h0m72 0h0m224 0h0m8 0h0m8 0h0m8 0h0m8 0h0m8 0h0m8 0h0m8 0h0m8 0h0m8 0h0m8 0h0m8 0h0m8 0h0m8 0h0m8 0h0m8 0h0m8 0h0m8 0h0m8 0h0m8 0h0m8 0h0m8 0h0m8 0h0m8 0h0m8 0h0m8 0h0m8 0h0m24 0h0m8 0h0m8 0h0m8 0h0m8 0h0m8 0h0m8 0h0m8 0h0m64 0h0m8 0h0m8 0h0m8 0h0m8 0h0m8 0h0m48 0h0m8 0h0m8 0h0m8 0h0m8 0h0m8 0h0m16 0h0m-832 8h0m8 0h0m8 0h0m8 0h0m8 0h0m8 0h0m296 0h0m8 0h0m8 0h0m8 0h0m8 0h0m8 0h0m8 0h0m8 0h0m8 0h0m8 0h0m8 0h0m8 0h0m8 0h0m8 0h0m8 0h0m8 0h0m8 0h0m8 0h0m8 0h0m8 0h0m8 0h0m8 0h0m8 0h0m8 0h0m8 0h0m8 0h0m8 0h0m24 0h0m8 0h0m8 0h0m8 0h0m8 0h0m8 0h0m88 0h0m8 0h0m8 0h0m8 0h0m56 0h0m8 0h0m8 0h0m8 0h0m8 0h0m8 0h0m8 0h0m56 0h0m-848 8h0m8 0h0m8 0h0m8 0h0m272 0h0m8 0h0m8 0h0m8 0h0m8 0h0m8 0h0m8 0h0m8 0h0m8 0h0m8 0h0m8 0h0m8 0h0m8 0h0m8 0h0m8 0h0m8 0h0m8 0h0m8 0h0m8 0h0m8 0h0m8 0h0m8 0h0m8 0h0m8 0h0m8 0h0m8 0h0m8 0h0m8 0h0m8 0h0m16 0h0m8 0h0m8 0h0m8 0h0m104 0h0m8 0h0m8 0h0m80 0h0m8 0h0m8 0h0m8 0h0m8 0h0m56 0h0m-832 8h0m8 0h0m280 0h0m8 0h0m8 0h0m8 0h0m8 0h0m8 0h0m8 0h0m8 0h0m8 0h0m8 0h0m8 0h0m8 0h0m8 0h0m8 0h0m8 0h0m8 0h0m8 0h0m8 0h0m8 0h0m8 0h0m8 0h0m8 0h0m8 0h0m8 0h0m8 0h0m8 0h0m8 0h0m8 0h0m8 0h0m16 0h0m120 0h0m8 0h0m8 0h0m80 0h0m8 0h0m8 0h0m8 0h0m8 0h0m8 0h0m48 0h0m-824 8h0m40 0h0m8 0h0m8 0h0m8 0h0m216 0h0m8 0h0m8 0h0m8 0h0m8 0h0m8 0h0m8 0h0m8 0h0m8 0h0m8 0h0m8 0h0m8 0h0m8 0h0m8 0h0m8 0h0m8 0h0m8 0h0m8 0h0m8 0h0m8 0h0m8 0h0m8 0h0m8 0h0m8 0h0m8 0h0m8 0h0m8 0h0m8 0h0m8 0h0m8 0h0m24 0h0m8 0h0m104 0h0m8 0h0m80 0h0m24 0h0m8 0h0m72 0h0m-832 8h0m16 0h0m16 0h0m8 0h0m8 0h0m8 0h0m8 0h0m8 0h0m8 0h0m8 0h0m192 0h0m8 0h0m8 0h0m8 0h0m8 0h0m8 0h0m8 0h0m8 0h0m8 0h0m8 0h0m8 0h0m8 0h0m8 0h0m8 0h0m8 0h0m8 0h0m8 0h0m8 0h0m8 0h0m8 0h0m8 0h0m8 0h0m8 0h0m8 0h0m8 0h0m8 0h0m8 0h0m8 0h0m8 0h0m8 0h0m8 0h0m8 0h0m112 0h0m16 0h0m72 0h0m24 0h0m-728 8h0m8 0h0m8 0h0m8 0h0m8 0h0m8 0h0m8 0h0m8 0h0m8 0h0m8 0h0m192 0h0m8 0h0m8 0h0m8 0h0m8 0h0m8 0h0m8 0h0m8 0h0m8 0h0m8 0h0m8 0h0m8 0h0m8 0h0m8 0h0m8 0h0m8 0h0m8 0h0m8 0h0m8 0h0m8 0h0m8 0h0m8 0h0m8 0h0m8 0h0m8 0h0m8 0h0m8 0h0m8 0h0m8 0h0m8 0h0m8 0h0m128 0h0m176 0h0m-808 8h0m8 0h0m8 0h0m8 0h0m8 0h0m8 0h0m8 0h0m8 0h0m8 0h0m8 0h0m8 0h0m8 0h0m8 0h0m176 0h0m8 0h0m16 0h0m40 0h0m8 0h0m8 0h0m8 0h0m8 0h0m8 0h0m8 0h0m8 0h0m8 0h0m8 0h0m8 0h0m8 0h0m8 0h0m8 0h0m8 0h0m8 0h0m8 0h0m8 0h0m8 0h0m8 0h0m8 0h0m200 0h0m16 0h0m8 0h0m48 0h0m8 0h0m-776 8h0m8 0h0m8 0h0m8 0h0m8 0h0m8 0h0m8 0h0m8 0h0m8 0h0m8 0h0m8 0h0m8 0h0m8 0h0m8 0h0m248 0h0m8 0h0m8 0h0m8 0h0m8 0h0m8 0h0m8 0h0m8 0h0m8 0h0m8 0h0m8 0h0m8 0h0m8 0h0m8 0h0m8 0h0m8 0h0m8 0h0m8 0h0m216 0h0m16 0h0m40 0h0m8 0h0m8 0h0m-784 8h0m8 0h0m8 0h0m8 0h0m8 0h0m8 0h0m8 0h0m8 0h0m8 0h0m8 0h0m8 0h0m8 0h0m8 0h0m8 0h0m8 0h0m248 0h0m8 0h0m8 0h0m8 0h0m8 0h0m8 0h0m8 0h0m8 0h0m8 0h0m8 0h0m8 0h0m8 0h0m8 0h0m8 0h0m8 0h0m8 0h0m8 0h0m224 0h0m8 0h0m40 0h0m8 0h0m8 0h0m8 0h0m16 0h0m-800 8h0m8 0h0m8 0h0m8 0h0m8 0h0m8 0h0m8 0h0m8 0h0m8 0h0m8 0h0m8 0h0m8 0h0m8 0h0m8 0h0m8 0h0m8 0h0m8 0h0m224 0h0m8 0h0m8 0h0m8 0h0m8 0h0m8 0h0m8 0h0m8 0h0m8 0h0m8 0h0m8 0h0m8 0h0m8 0h0m8 0h0m8 0h0m8 0h0m8 0h0m240 0h0m8 0h0m32 0h0m8 0h0m8 0h0m8 0h0m56 0h0m8 0h0m-848 8h0m8 0h0m8 0h0m8 0h0m8 0h0m8 0h0m8 0h0m8 0h0m8 0h0m8 0h0m8 0h0m8 0h0m8 0h0m8 0h0m8 0h0m8 0h0m8 0h0m8 0h0m8 0h0m8 0h0m208 0h0m8 0h0m8 0h0m8 0h0m8 0h0m8 0h0m8 0h0m8 0h0m8 0h0m8 0h0m8 0h0m8 0h0m8 0h0m8 0h0m8 0h0m256 0h0m8 0h0m24 0h0m8 0h0m8 0h0m16 0h0m8 0h0m32 0h0m16 0h0m16 0h0m8 0h0m8 0h0m-888 8h0m8 0h0m8 0h0m8 0h0m8 0h0m8 0h0m8 0h0m8 0h0m8 0h0m8 0h0m8 0h0m8 0h0m8 0h0m8 0h0m8 0h0m8 0h0m8 0h0m8 0h0m8 0h0m8 0h0m8 0h0m8 0h0m8 0h0m200 0h0m8 0h0m8 0h0m8 0h0m8 0h0m8 0h0m8 0h0m8 0h0m8 0h0m8 0h0m8 0h0m8 0h0m8 0h0m8 0h0m264 0h0m72 0h0m64 0h0m8 0h0m8 0h0m8 0h0m-896 8h0m8 0h0m8 0h0m8 0h0m8 0h0m8 0h0m8 0h0m8 0h0m8 0h0m8 0h0m8 0h0m8 0h0m8 0h0m8 0h0m8 0h0m8 0h0m8 0h0m8 0h0m8 0h0m8 0h0m8 0h0m8 0h0m8 0h0m192 0h0m8 0h0m8 0h0m8 0h0m8 0h0m8 0h0m8 0h0m8 0h0m8 0h0m8 0h0m8 0h0m8 0h0m8 0h0m8 0h0m272 0h0m8 0h0m8 0h0m112 0h0m8 0h0m8 0h0m8 0h0m8 0h0m40 0h0m-936 8h0m8 0h0m8 0h0m8 0h0m8 0h0m8 0h0m8 0h0m8 0h0m8 0h0m8 0h0m8 0h0m8 0h0m8 0h0m8 0h0m8 0h0m8 0h0m8 0h0m8 0h0m8 0h0m8 0h0m8 0h0m200 0h0m8 0h0m8 0h0m8 0h0m8 0h0m8 0h0m8 0h0m8 0h0m8 0h0m8 0h0m8 0h0m8 0h0m8 0h0m8 0h0m312 0h0m32 0h0m64 0h0m8 0h0m16 0h0m56 0h0m-952 8h0m8 0h0m8 0h0m8 0h0m8 0h0m8 0h0m8 0h0m8 0h0m8 0h0m8 0h0m8 0h0m8 0h0m8 0h0m8 0h0m8 0h0m8 0h0m8 0h0m8 0h0m8 0h0m8 0h0m216 0h0m8 0h0m8 0h0m8 0h0m8 0h0m8 0h0m8 0h0m8 0h0m8 0h0m8 0h0m8 0h0m8 0h0m8 0h0m-456 8h0m8 0h0m8 0h0m8 0h0m8 0h0m8 0h0m8 0h0m8 0h0m8 0h0m8 0h0m8 0h0m8 0h0m8 0h0m8 0h0m8 0h0m8 0h0m8 0h0m8 0h0m8 0h0m208 0h0m8 0h0m8 0h0m8 0h0m8 0h0m8 0h0m8 0h0m8 0h0m8 0h0m8 0h0m8 0h0m8 0h0m8 0h0m8 0h0m40 0h0m328 0h0m8 0h0m8 0h0m32 0h0m-872 8h0m8 0h0m8 0h0m8 0h0m8 0h0m8 0h0m8 0h0m8 0h0m8 0h0m8 0h0m8 0h0m8 0h0m8 0h0m8 0h0m8 0h0m8 0h0m8 0h0m8 0h0m8 0h0m208 0h0m8 0h0m8 0h0m8 0h0m8 0h0m8 0h0m8 0h0m8 0h0m8 0h0m8 0h0m8 0h0m8 0h0m8 0h0m8 0h0m40 0h0m304 0h0m8 0h0m8 0h0m8 0h0m8 0h0m8 0h0m32 0h0m8 0h0m88 0h0m-952 8h0m8 0h0m8 0h0m8 0h0m8 0h0m8 0h0m8 0h0m8 0h0m8 0h0m8 0h0m8 0h0m8 0h0m8 0h0m8 0h0m8 0h0m8 0h0m216 0h0m8 0h0m8 0h0m8 0h0m8 0h0m8 0h0m8 0h0m8 0h0m8 0h0m8 0h0m8 0h0m8 0h0m8 0h0m32 0h0m8 0h0m8 0h0m296 0h0m8 0h0m8 0h0m8 0h0m8 0h0m8 0h0m8 0h0m8 0h0m24 0h0m8 0h0m-856 8h0m8 0h0m8 0h0m8 0h0m8 0h0m8 0h0m8 0h0m8 0h0m8 0h0m8 0h0m8 0h0m8 0h0m8 0h0m8 0h0m8 0h0m216 0h0m8 0h0m8 0h0m8 0h0m8 0h0m8 0h0m8 0h0m8 0h0m8 0h0m8 0h0m8 0h0m8 0h0m40 0h0m8 0h0m8 0h0m296 0h0m8 0h0m8 0h0m8 0h0m8 0h0m8 0h0m8 0h0m8 0h0m8 0h0m8 0h0m8 0h0m8 0h0m-856 8h0m8 0h0m8 0h0m8 0h0m8 0h0m8 0h0m8 0h0m8 0h0m8 0h0m8 0h0m8 0h0m8 0h0m8 0h0m8 0h0m8 0h0m224 0h0m8 0h0m8 0h0m8 0h0m8 0h0m8 0h0m8 0h0m8 0h0m8 0h0m8 0h0m8 0h0m40 0h0m8 0h0m280 0h0m8 0h0m8 0h0m8 0h0m8 0h0m8 0h0m8 0h0m8 0h0m8 0h0m8 0h0m8 0h0m8 0h0m8 0h0m8 0h0m8 0h0m8 0h0m8 0h0m64 0h0m-936 8h0m8 0h0m8 0h0m8 0h0m8 0h0m8 0h0m8 0h0m8 0h0m8 0h0m8 0h0m8 0h0m8 0h0m8 0h0m240 0h0m8 0h0m8 0h0m8 0h0m8 0h0m8 0h0m8 0h0m8 0h0m8 0h0m8 0h0m8 0h0m40 0h0m8 0h0m272 0h0m8 0h0m8 0h0m8 0h0m8 0h0m8 0h0m8 0h0m8 0h0m8 0h0m8 0h0m8 0h0m8 0h0m8 0h0m8 0h0m8 0h0m8 0h0m8 0h0m8 0h0m-872 8h0m8 0h0m8 0h0m8 0h0m8 0h0m8 0h0m8 0h0m8 0h0m8 0h0m8 0h0m8 0h0m256 0h0m8 0h0m8 0h0m8 0h0m8 0h0m8 0h0m8 0h0m8 0h0m8 0h0m8 0h0m48 0h0m280 0h0m8 0h0m8 0h0m8 0h0m8 0h0m8 0h0m8 0h0m8 0h0m8 0h0m8 0h0m8 0h0m8 0h0m8 0h0m8 0h0m8 0h0m8 0h0m8 0h0m8 0h0m8 0h0m-880 8h0m8 0h0m8 0h0m8 0h0m8 0h0m8 0h0m8 0h0m8 0h0m8 0h0m8 0h0m8 0h0m264 0h0m8 0h0m8 0h0m8 0h0m8 0h0m8 0h0m8 0h0m8 0h0m336 0h0m8 0h0m8 0h0m8 0h0m8 0h0m8 0h0m8 0h0m8 0h0m8 0h0m8 0h0m8 0h0m8 0h0m8 0h0m8 0h0m8 0h0m8 0h0m8 0h0m8 0h0m8 0h0m8 0h0m-896 8h0m8 0h0m8 0h0m8 0h0m8 0h0m8 0h0m8 0h0m8 0h0m8 0h0m8 0h0m8 0h0m272 0h0m8 0h0m8 0h0m8 0h0m8 0h0m8 0h0m8 0h0m8 0h0m336 0h0m8 0h0m8 0h0m8 0h0m8 0h0m8 0h0m8 0h0m8 0h0m8 0h0m8 0h0m8 0h0m8 0h0m8 0h0m8 0h0m8 0h0m8 0h0m8 0h0m8 0h0m8 0h0m8 0h0m-896 8h0m8 0h0m8 0h0m8 0h0m8 0h0m8 0h0m8 0h0m8 0h0m8 0h0m8 0h0m8 0h0m280 0h0m8 0h0m8 0h0m8 0h0m8 0h0m8 0h0m352 0h0m8 0h0m8 0h0m8 0h0m8 0h0m8 0h0m8 0h0m8 0h0m8 0h0m8 0h0m8 0h0m8 0h0m8 0h0m8 0h0m8 0h0m8 0h0m8 0h0m8 0h0m8 0h0m-896 8h0m8 0h0m8 0h0m8 0h0m8 0h0m8 0h0m8 0h0m8 0h0m8 0h0m8 0h0m288 0h0m8 0h0m8 0h0m8 0h0m8 0h0m360 0h0m8 0h0m8 0h0m8 0h0m48 0h0m8 0h0m8 0h0m8 0h0m8 0h0m8 0h0m8 0h0m8 0h0m8 0h0m-888 8h0m8 0h0m8 0h0m8 0h0m8 0h0m8 0h0m8 0h0m704 0h0m88 0h0m8 0h0m8 0h0m8 0h0m8 0h0m8 0h0m96 0h0m-984 8h0m8 0h0m8 0h0m8 0h0m8 0h0m8 0h0m8 0h0m8 0h0m8 0h0m792 0h0m8 0h0m8 0h0m8 0h0m8 0h0m104 0h0m-992 8h0m8 0h0m8 0h0m8 0h0m8 0h0m8 0h0m952 0h0m8 0h0m-1000 8h0m8 0h0m8 0h0m8 0h0m16 0h0m832 0h0m8 0h0m104 0h0m8 0h0m-984 8h0m8 0h0m8 0h0m8 0h0m848 0h0m96 0h0m8 0h0m-984 8h0m8 0h0m8 0h0m8 0h0m944 0h0m8 0h0m-976 8h0m8 0h0m8 0h0m8 0h0m-32 8h0m8 0h0m8 0h0m8 0h0m552 0h0m-576 8h0m8 0h0m8 0h0m-8 8h0m8 0h0m8 0h0m-8 8h0m8 0h0m24 40h0"/>
<use href="#p" class="glow" stroke="#ffc46b" stroke-width="9" filter="url(#b)" opacity=".6"/>
<use href="#p" stroke="#ffd58a" stroke-width="3.8"/>
</svg>
